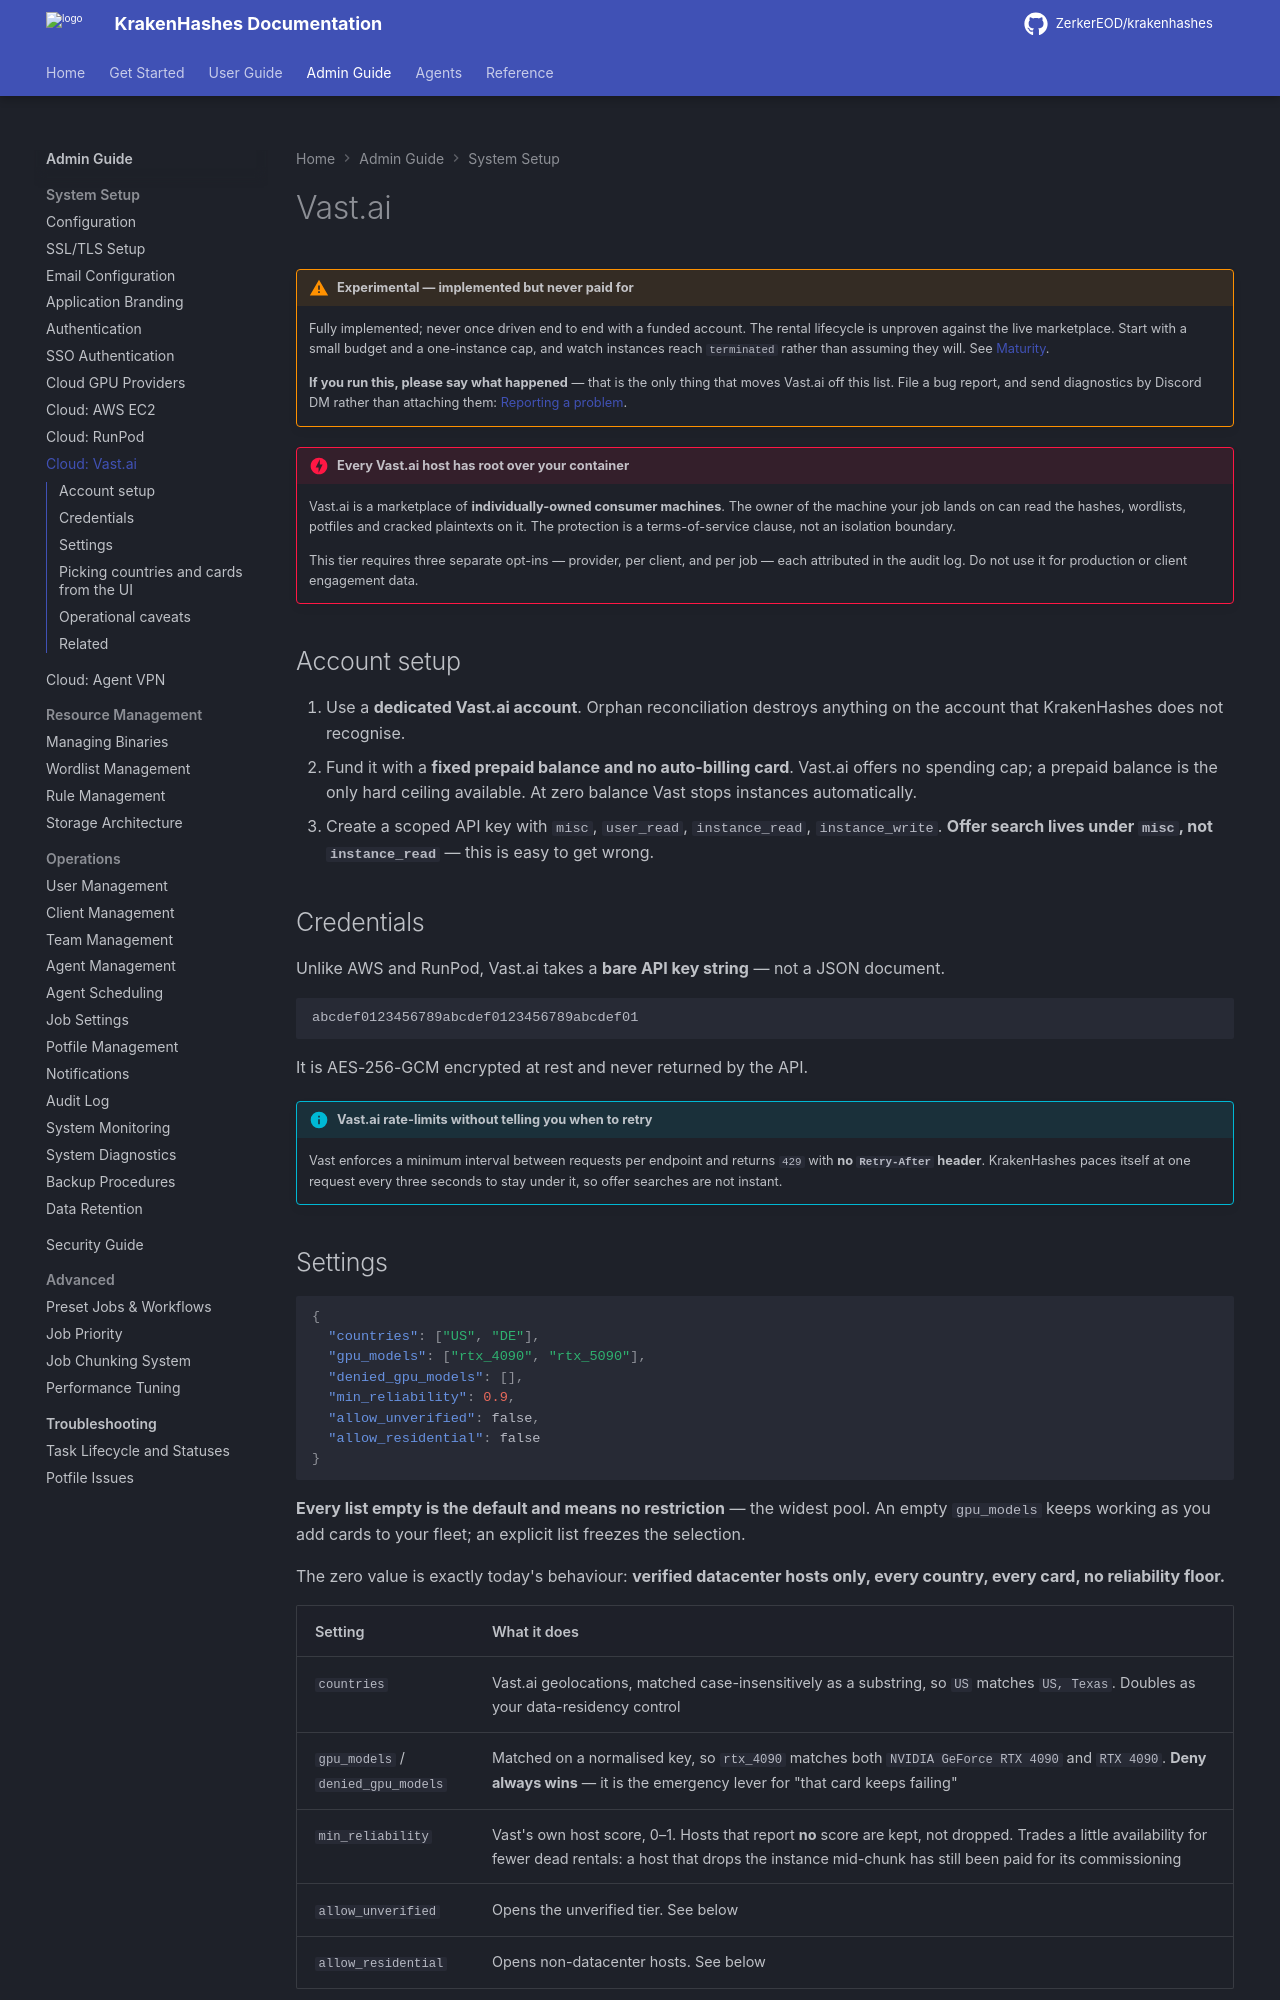

repository: ZerkerEOD/krakenhashes · page: 3.2.0/admin-guide/system-setup/cloud-vastai/index.html · generator: mkdocs

# Vast.ai

!!! warning "Experimental — implemented but never paid for"
    Fully implemented; never once driven end to end with a funded account. The rental
    lifecycle is unproven against the live marketplace. Start with a small budget and a
    one-instance cap, and watch instances reach `terminated` rather than assuming they will.
    See [Maturity](cloud-providers.md#maturity-which-providers-have-actually-been-paid-for).

    **If you run this, please say what happened** — that is the only thing that moves Vast.ai
    off this list. File a bug report, and send diagnostics by Discord DM rather than
    attaching them:
    [Reporting a problem](cloud-providers.md#reporting-a-problem-with-an-experimental-provider).

!!! danger "Every Vast.ai host has root over your container"
    Vast.ai is a marketplace of **individually-owned consumer machines**. The owner of the
    machine your job lands on can read the hashes, wordlists, potfiles and cracked plaintexts
    on it. The protection is a terms-of-service clause, not an isolation boundary.

    This tier requires three separate opt-ins — provider, per client, and per job — each
    attributed in the audit log. Do not use it for production or client engagement data.

## Account setup

1. Use a **dedicated Vast.ai account**. Orphan reconciliation destroys anything on the account
   that KrakenHashes does not recognise.
2. Fund it with a **fixed prepaid balance and no auto-billing card**. Vast.ai offers no
   spending cap; a prepaid balance is the only hard ceiling available. At zero balance Vast
   stops instances automatically.
3. Create a scoped API key with `misc`, `user_read`, `instance_read`, `instance_write`.
   **Offer search lives under `misc`, not `instance_read`** — this is easy to get wrong.

## Credentials

Unlike AWS and RunPod, Vast.ai takes a **bare API key string** — not a JSON document.

```
abcdef0123456789abcdef0123456789abcdef01
```

It is AES-256-GCM encrypted at rest and never returned by the API.

!!! info "Vast.ai rate-limits without telling you when to retry"
    Vast enforces a minimum interval between requests per endpoint and returns `429` with **no
    `Retry-After` header**. KrakenHashes paces itself at one request every three seconds to
    stay under it, so offer searches are not instant.
